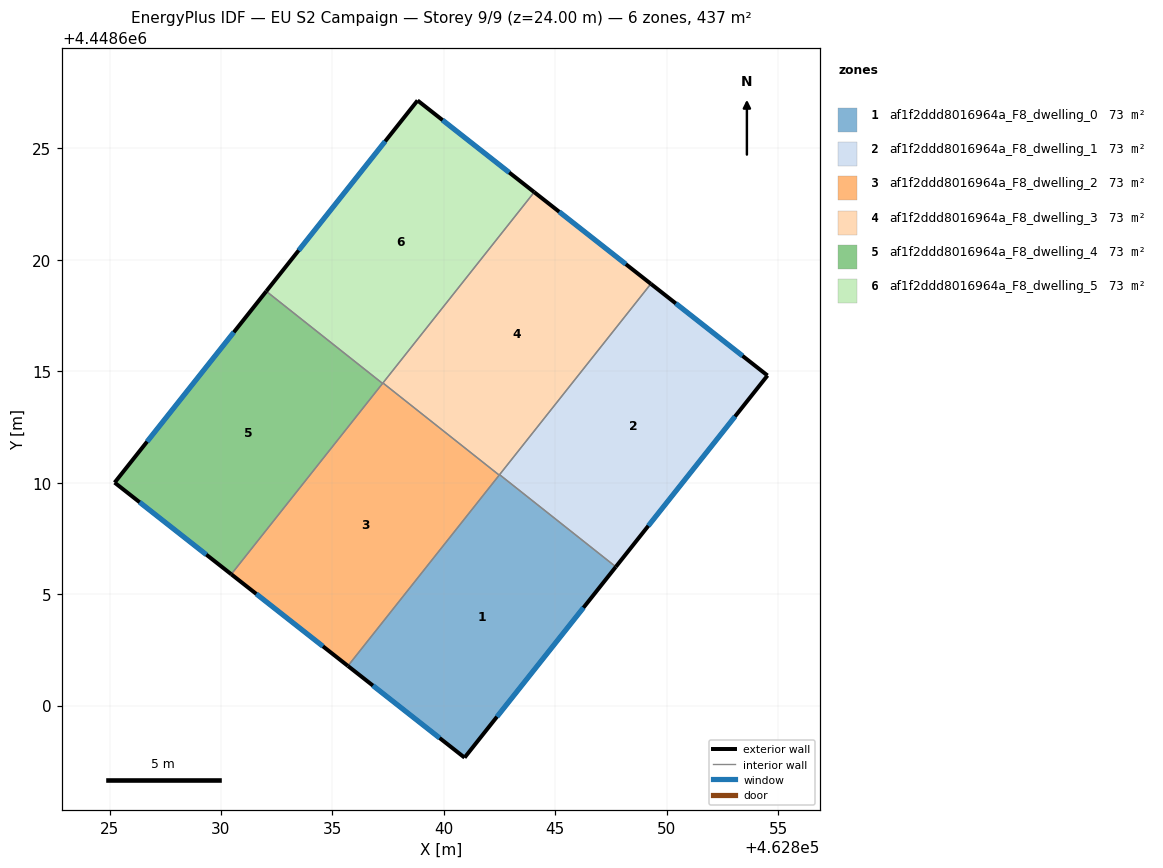
=== STOREY PLAN SPEC (per zone: floor XY polygon, exterior-wall plan segments, windows/doors) ===
zone 1: af1f2ddd8016964a_F8_dwelling_0  (72.9 m²)
  floor: (462847.72, 4448606.22) (462840.93, 4448597.66) (462835.70, 4448601.78) (462842.50, 4448610.36)
  exterior wall: (462840.93, 4448597.66) – (462847.72, 4448606.22)  [10.9 m]
    window: (462842.39, 4448599.50) – (462846.27, 4448604.39)  [10.7 m²]
  exterior wall: (462835.70, 4448601.78) – (462840.93, 4448597.66)  [6.7 m]
    window: (462836.82, 4448600.89) – (462839.81, 4448598.54)  [6.5 m²]
  interior walls: 3
zone 2: af1f2ddd8016964a_F8_dwelling_1  (72.9 m²)
  floor: (462854.53, 4448614.81) (462847.72, 4448606.22) (462842.50, 4448610.36) (462849.29, 4448618.92)
  exterior wall: (462854.53, 4448614.81) – (462849.29, 4448618.92)  [6.7 m]
    window: (462853.41, 4448615.69) – (462850.41, 4448618.04)  [6.5 m²]
  exterior wall: (462847.72, 4448606.22) – (462854.53, 4448614.81)  [11.0 m]
    window: (462849.18, 4448608.06) – (462853.07, 4448612.97)  [10.7 m²]
  interior walls: 2
zone 3: af1f2ddd8016964a_F8_dwelling_2  (72.9 m²)
  floor: (462842.49, 4448610.34) (462835.70, 4448601.78) (462830.46, 4448605.89) (462837.27, 4448614.48)
  exterior wall: (462830.46, 4448605.89) – (462835.70, 4448601.78)  [6.7 m]
    window: (462831.58, 4448605.01) – (462834.58, 4448602.66)  [6.5 m²]
  interior walls: 4
zone 4: af1f2ddd8016964a_F8_dwelling_3  (72.9 m²)
  floor: (462849.29, 4448618.92) (462842.49, 4448610.34) (462837.27, 4448614.48) (462844.06, 4448623.04)
  exterior wall: (462849.29, 4448618.92) – (462844.06, 4448623.04)  [6.7 m]
    window: (462848.17, 4448619.81) – (462845.18, 4448622.16)  [6.5 m²]
  interior walls: 4
zone 5: af1f2ddd8016964a_F8_dwelling_4  (72.9 m²)
  floor: (462837.25, 4448614.46) (462830.46, 4448605.89) (462825.23, 4448610.00) (462832.03, 4448618.59)
  exterior wall: (462825.23, 4448610.00) – (462830.46, 4448605.89)  [6.7 m]
    window: (462826.35, 4448609.12) – (462829.34, 4448606.77)  [6.5 m²]
  exterior wall: (462832.03, 4448618.59) – (462825.23, 4448610.00)  [11.0 m]
    window: (462830.58, 4448616.75) – (462826.69, 4448611.84)  [10.7 m²]
  interior walls: 2
zone 6: af1f2ddd8016964a_F8_dwelling_5  (72.9 m²)
  floor: (462844.06, 4448623.04) (462837.25, 4448614.46) (462832.03, 4448618.59) (462838.82, 4448627.15)
  exterior wall: (462838.82, 4448627.15) – (462832.03, 4448618.59)  [10.9 m]
    window: (462837.37, 4448625.32) – (462833.49, 4448620.43)  [10.7 m²]
  exterior wall: (462844.06, 4448623.04) – (462838.82, 4448627.15)  [6.7 m]
    window: (462842.94, 4448623.92) – (462839.94, 4448626.27)  [6.5 m²]
  interior walls: 3

=== DERIVED (storey summary) ===
Building: EU S2 Campaign
Storey: 9 of 9  (floor level z = 24.00 m)
Storey gross floor area: 437.1 m²
Zones on this storey: 6
  - af1f2ddd8016964a_F8_dwelling_0: floor 72.9 m²; exterior wall 17.6 m (52.8 m²); 2 window(s) 17.2 m²; WWR 32.7%
  - af1f2ddd8016964a_F8_dwelling_1: floor 72.9 m²; exterior wall 17.6 m (52.8 m²); 2 window(s) 17.3 m²; WWR 32.7%
  - af1f2ddd8016964a_F8_dwelling_2: floor 72.9 m²; exterior wall 6.7 m (20.0 m²); 1 window(s) 6.5 m²; WWR 32.7%
  - af1f2ddd8016964a_F8_dwelling_3: floor 72.9 m²; exterior wall 6.7 m (20.0 m²); 1 window(s) 6.5 m²; WWR 32.7%
  - af1f2ddd8016964a_F8_dwelling_4: floor 72.9 m²; exterior wall 17.6 m (52.8 m²); 2 window(s) 17.3 m²; WWR 32.7%
  - af1f2ddd8016964a_F8_dwelling_5: floor 72.9 m²; exterior wall 17.6 m (52.8 m²); 2 window(s) 17.2 m²; WWR 32.7%
Zone adjacency (shared interzone walls):
  - af1f2ddd8016964a_F8_dwelling_0 ↔ af1f2ddd8016964a_F8_dwelling_1
  - af1f2ddd8016964a_F8_dwelling_0 ↔ af1f2ddd8016964a_F8_dwelling_2
  - af1f2ddd8016964a_F8_dwelling_0 ↔ af1f2ddd8016964a_F8_dwelling_3
  - af1f2ddd8016964a_F8_dwelling_1 ↔ af1f2ddd8016964a_F8_dwelling_3
  - af1f2ddd8016964a_F8_dwelling_2 ↔ af1f2ddd8016964a_F8_dwelling_3
  - af1f2ddd8016964a_F8_dwelling_2 ↔ af1f2ddd8016964a_F8_dwelling_4
  - af1f2ddd8016964a_F8_dwelling_2 ↔ af1f2ddd8016964a_F8_dwelling_5
  - af1f2ddd8016964a_F8_dwelling_3 ↔ af1f2ddd8016964a_F8_dwelling_5
  - af1f2ddd8016964a_F8_dwelling_4 ↔ af1f2ddd8016964a_F8_dwelling_5